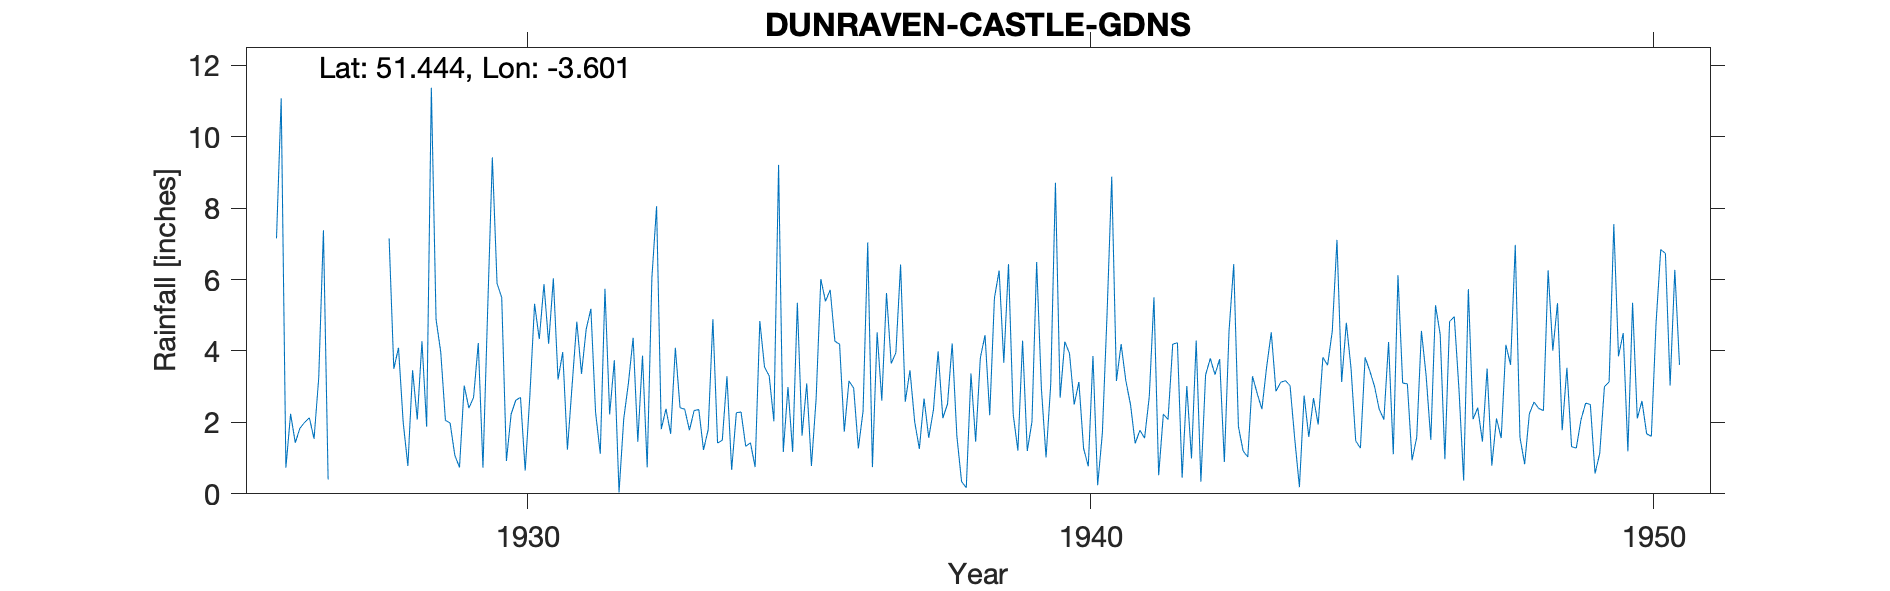

Data behind this chart, as committed beside it:
DUNRAVEN-CASTLE-GDNS, , , , , , , , , , , , , , , , , , , , , , , 
Grid ref, SS8880972900, Long, -3.601, Lat, 51.44, Elevation, 71, ft, , , , , , , , , , , , , , , 
Station no, 4055, , , , , , , , , , , , , , , , , , , , , , 
, 1920, 1921, 1922, 1923, 1924, 1925, 1926, 1927, 1928, 1929, 1930, 1931, 1932, 1933, 1934, 1935, 1936, 1937, 1938, 1939, 1940, 1941, 1942
January, , , , , , , 7.15, , 7.15, 2.06, 5.49, 3.2, 3.74, 1.68, 3.29, 1.17, 4.19, 3.95, 4.21, 6.43, 4.26, 4.19, 4.23
February, , , , , , , 11.07, , 3.5, 1.98, 0.92, 3.97, 0.04, 4.09, 0.67, 2.99, 1.74, 6.42, 1.61, 2.22, 3.93, 3.17, 0.45
March, , , , , , , 0.73, , 4.09, 1.08, 2.23, 1.24, 2.1, 2.41, 2.27, 1.17, 3.16, 2.58, 0.34, 1.21, 2.5, 2.5, 3.02
April, , , , , , , 2.24, , 2, 0.74, 2.62, 3.04, 3.1, 2.37, 2.29, 5.35, 2.96, 3.46, 0.17, 4.29, 3.13, 1.41, 0.99
May, , , , , , , 1.43, , 0.78, 3.03, 2.7, 4.82, 4.37, 1.78, 1.33, 1.63, 1.27, 2.02, 3.37, 1.2, 1.27, 1.78, 4.29
June, , , , , , , 1.84, , 3.46, 2.4, 0.65, 3.36, 1.46, 2.33, 1.43, 3.09, 2.31, 1.26, 1.46, 2.02, 0.77, 1.56, 0.34
July, , , , , , , 2, , 2.08, 2.7, 2.76, 4.61, 3.87, 2.36, 0.75, 0.78, 7.04, 2.67, 3.81, 6.49, 3.86, 2.72, 3.33
August, , , , , , , 2.13, , 4.27, 4.22, 5.32, 5.18, 0.74, 1.23, 4.84, 2.66, 0.75, 1.57, 4.44, 2.97, 0.24, 5.5, 3.79
September, , , , , , , 1.54, , 1.88, 0.73, 4.33, 2.28, 6.05, 1.8, 3.55, 6.01, 4.52, 2.35, 2.2, 1.02, 1.69, 0.52, 3.34
October, , , , , , , 3.25, , 11.37, 5.14, 5.87, 1.12, 8.05, 4.89, 3.3, 5.39, 2.61, 3.99, 5.48, 3.07, 5.02, 2.23, 3.77
November, , , , , , , 7.38, , 4.89, 9.42, 4.2, 5.74, 1.81, 1.42, 2.03, 5.71, 5.62, 2.12, 6.25, 8.71, 8.88, 2.08, 0.89
December, , , , , , , 0.4, , 3.97, 5.89, 6.03, 2.22, 2.38, 1.5, 9.21, 4.27, 3.65, 2.51, 3.67, 2.69, 3.16, 4.19, 4.56
Total, , , , , , , 41.16, , 49.44, 39.39, 43.12, 40.78, 37.71, 27.86, 34.96, 40.22, 39.82, 34.9, 37.01, 42.32, 38.71, 31.85, 33
1944 Total IDR, , , , , , , , , , , , , , , , , , , , , , , 
